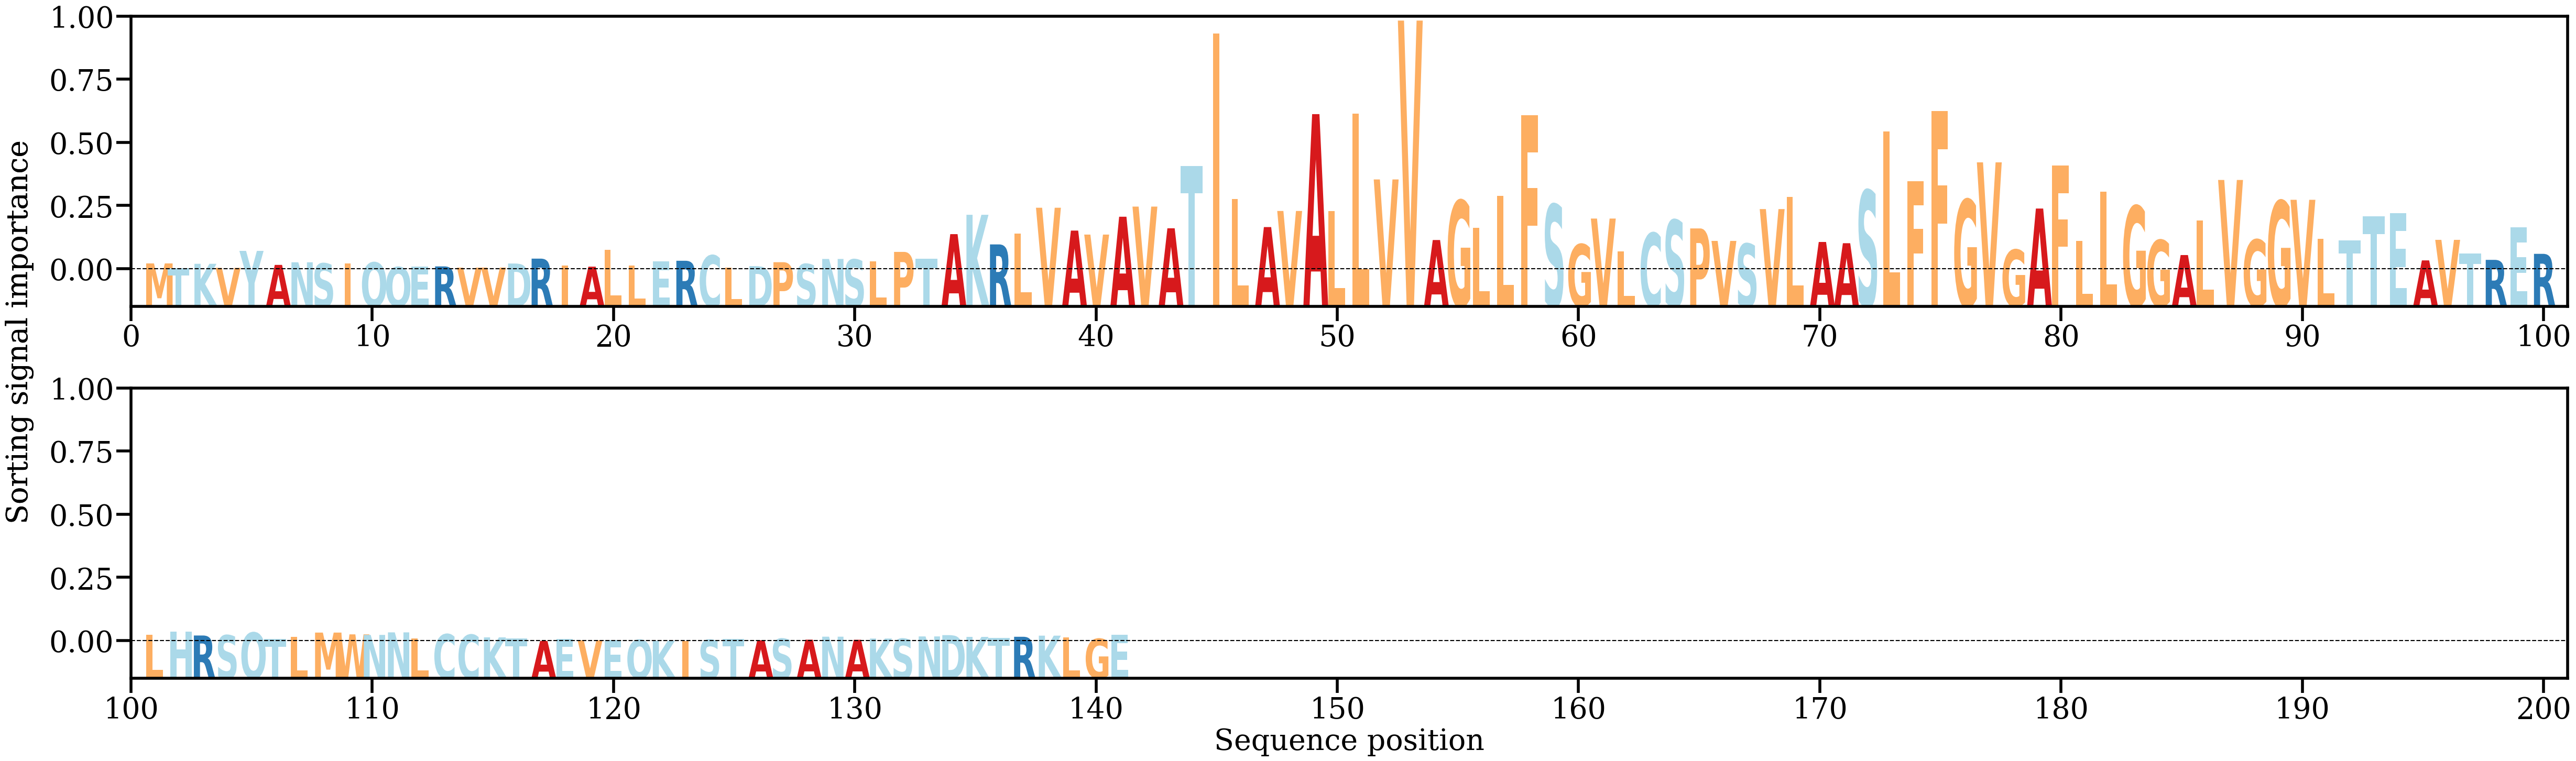

The data file committed next to this chart (first rows):
AA, Alpha
M, [0.00164649]
T, [0.0006572]
K, [0.00156763]
V, [0.00073184]
Y, [0.0042198]
A, [0.00134186]
N, [0.00187826]
S, [0.00164501]
I, [0.00167316]
Q, [0.00184186]
Q, [0.00089356]
E, [0.00096936]
R, [0.00103275]
V, [0.00077526]
V, [0.00079255]
D, [0.00162701]
R, [0.0026284]
I, [0.001239]
A, [0.00098022]
L, [0.00441831]
L, [0.00120697]
E, [0.00206944]
R, [0.00218997]
C, [0.00329639]
L, [0.00082947]
D, [0.00109385]
P, [0.00189423]
S, [0.00151749]
N, [0.00256051]
S, [0.00244705]
L, [0.00207924]
P, [0.00401078]
T, [0.00262368]
A, [0.00765946]
K, [0.01162989]
R, [0.00554795]
L, [0.0077681]
V, [0.01307858]
A, [0.00838593]
V, [0.00756835]
A, [0.01123375]
V, [0.01331301]
A, [0.00886026]
T, [0.02167842]
I, [0.04889786]
L, [0.01483542]
A, [0.0091091]
V, [0.01241559]
A, [0.03230251]
L, [0.01239186]
L, [0.03242847]
V, [0.01889041]
V, [0.05151301]
A, [0.00644973]
G, [0.01455396]
L, [0.00895715]
L, [0.01554315]
F, [0.03204883]
S, [0.01375628]
G, [0.00557008]
... 81 more rows
